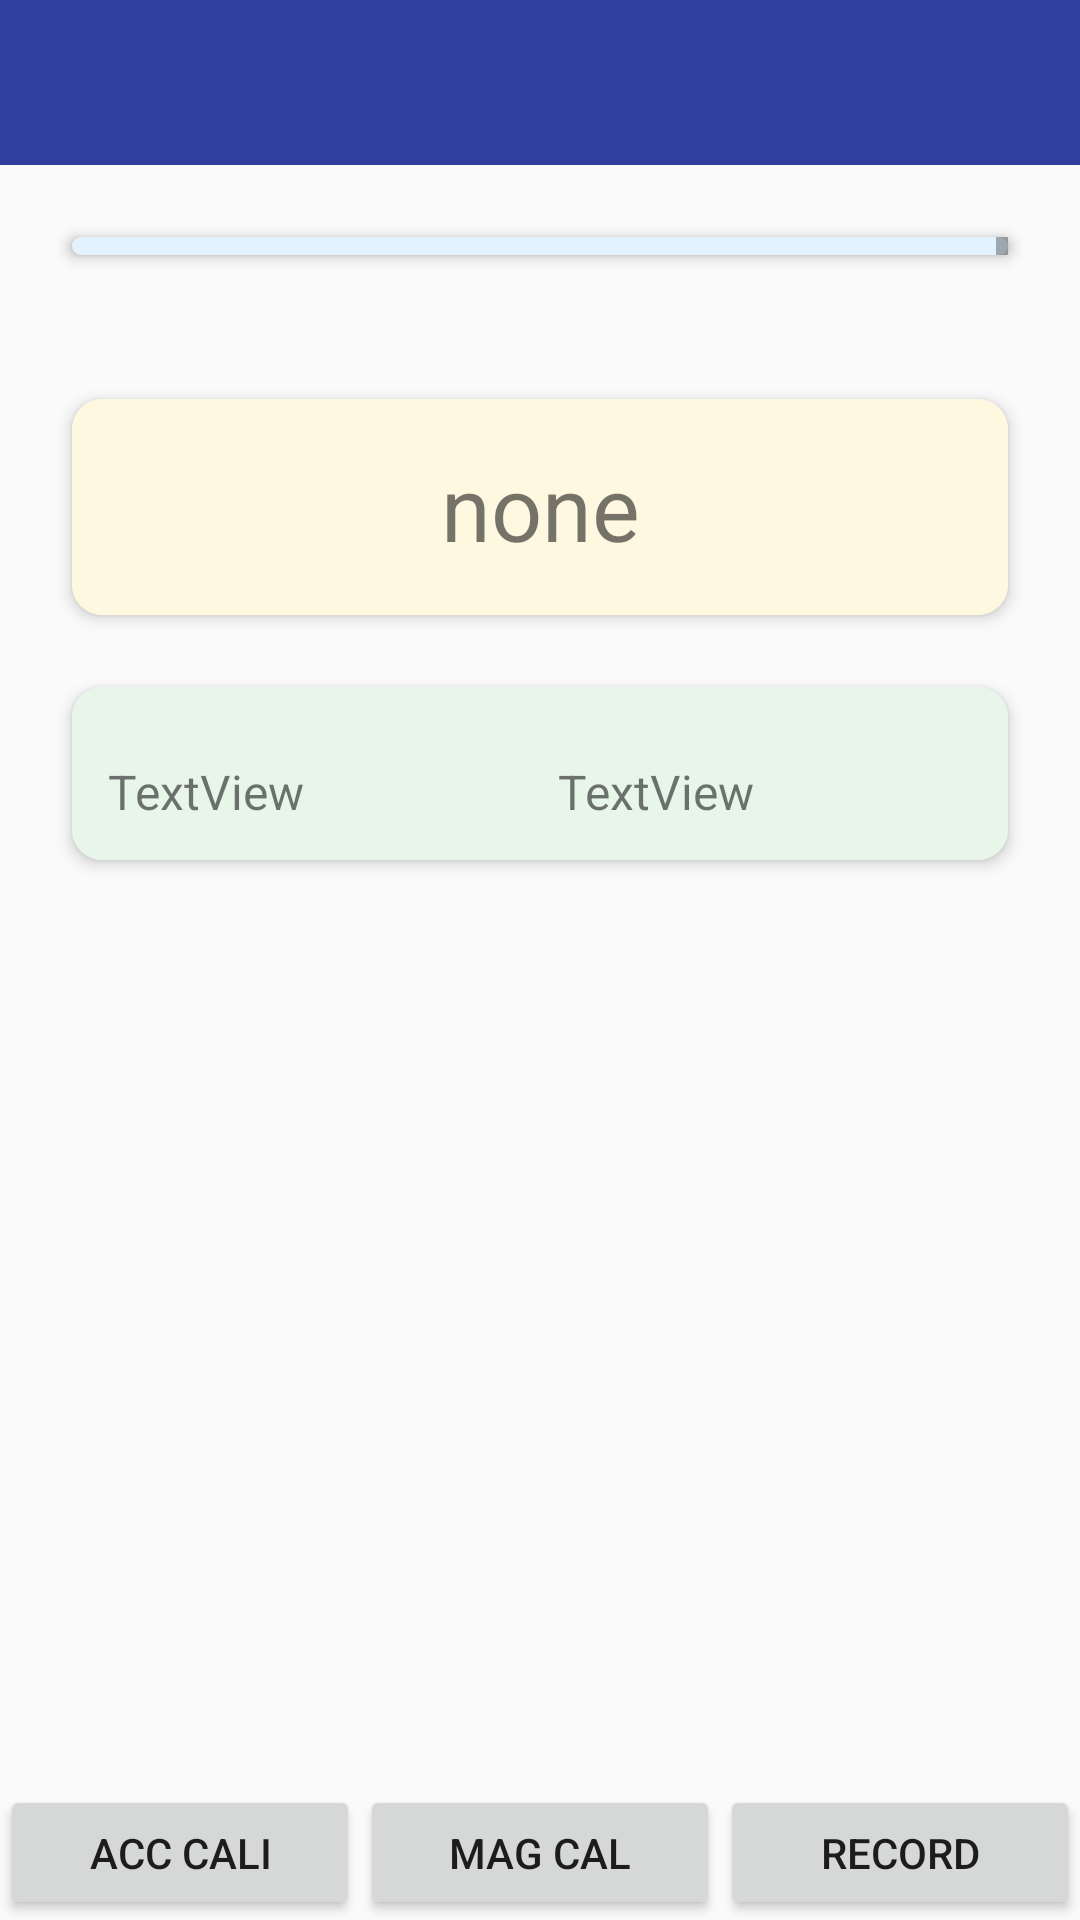

Reconstruct the res/layout file that produces this screen, plus the resources it refers to.
<!-- AndroidManifest.xml: application theme AppTheme -->
<!-- res/layout/activity_xble.xml -->
<?xml version="1.0" encoding="utf-8"?>
<LinearLayout xmlns:android="http://schemas.android.com/apk/res/android"
    xmlns:tools="http://schemas.android.com/tools"
    android:layout_width="match_parent"
    android:layout_height="match_parent"
    android:elevation="3dp"
    android:orientation="vertical"
    android:textAlignment="center"
    tools:context="com.maiji.magkareble40.XBleActivity">

    <include layout="@layout/title_bar"></include>


    <ScrollView
        android:layout_width="match_parent"
        android:layout_height="181dp"
        android:layout_marginLeft="24dp"
        android:layout_marginTop="24dp"
        android:layout_marginRight="24dp"
        android:layout_marginBottom="24dp"
        android:layout_weight="1"
        android:background="@drawable/round_corner"
        android:elevation="3dp">

        <TextView
            android:id="@+id/txtContentMac"
            android:layout_width="wrap_content"
            android:layout_height="wrap_content"

            android:padding="10dp"
            android:text="Waiting to start!"
            android:textSize="16sp" />

    </ScrollView>

    <ScrollView
        android:id="@+id/view2"
        android:layout_width="match_parent"
        android:layout_height="486dp">

        <LinearLayout
            android:layout_width="match_parent"
            android:layout_height="wrap_content"
            android:orientation="vertical">

            <TextView
                android:id="@+id/txtCurRes"
                android:layout_width="match_parent"
                android:layout_height="72dp"
                android:layout_marginLeft="24dp"
                android:layout_marginTop="24dp"
                android:layout_marginRight="24dp"
                android:layout_marginBottom="24dp"
                android:background="@drawable/round_corner"
                android:backgroundTint="#FFF8E1"
                android:elevation="3dp"
                android:gravity="center|center_vertical"
                android:text="none"
                android:textSize="30sp" />

            <LinearLayout
                android:id="@+id/layoutRes"
                android:layout_width="match_parent"
                android:layout_height="match_parent"
                android:layout_marginLeft="24dp"
                android:layout_marginRight="24dp"
                android:layout_marginBottom="24dp"
                android:background="@drawable/round_corner"
                android:backgroundTint="#E8F5E9"
                android:elevation="3dp"
                android:orientation="horizontal">

                <TextView
                    android:id="@+id/txtMotionName"
                    android:layout_width="wrap_content"
                    android:layout_height="wrap_content"
                    android:layout_marginStart="12dp"
                    android:layout_marginTop="24dp"
                    android:layout_marginBottom="12dp"
                    android:layout_weight="1"
                    android:text="TextView"
                    android:textSize="16sp" />

                <TextView
                    android:id="@+id/txtShowRes"
                    android:layout_width="wrap_content"
                    android:layout_height="wrap_content"
                    android:layout_marginTop="24dp"
                    android:layout_marginBottom="12dp"
                    android:layout_weight="1"
                    android:text="TextView"
                    android:textSize="16sp" />

            </LinearLayout>
        </LinearLayout>
    </ScrollView>

    <LinearLayout
        android:id="@+id/select"
        android:layout_width="match_parent"
        android:layout_height="45dp"
        android:orientation="horizontal">

        <Button
            android:id="@+id/bt_AccCali"
            android:layout_width="match_parent"
            android:layout_height="wrap_content"
            android:layout_weight="1"
            android:text="@string/calibration" />

        <Button
            android:id="@+id/bt_MagCali"
            android:layout_width="match_parent"
            android:layout_height="wrap_content"
            android:layout_weight="1"
            android:text="@string/Magnetic_calibration" />

        <Button
            android:id="@+id/bt_Record"
            android:layout_width="match_parent"
            android:layout_height="wrap_content"
            android:layout_weight="1"
            android:text="@string/record" />
    </LinearLayout>
</LinearLayout>

    















<!-- res/layout/title_bar.xml (included above) -->
<RelativeLayout xmlns:android="http://schemas.android.com/apk/res/android"
    android:layout_width="match_parent"
    android:layout_height="55dip"
    android:background="@color/colorPrimaryDark"
    android:gravity="center_vertical">

    <TextView
        android:id="@+id/tv_left"
        style="@style/TitleBar_left"
        android:padding="5dp"/>

    <TextView
        android:layout_centerVertical="true"
        android:id="@+id/tv_right"
        style="@style/TitleBar_right"
        android:layout_width="wrap_content"></TextView>


    <TextView
        android:id="@+id/tv_center"
        style="@style/TitleBar_center"
        android:layout_centerInParent="true"
        android:gravity="center"
        android:textSize="20sp"
        android:textStyle="normal" />

</RelativeLayout>
<!-- resources referenced by this layout -->
<resources>
  <color name="colorPrimaryDark">#303F9F</color>
  <!-- drawable round_corner (drawable) -->
  <?xml version="1.0" encoding="utf-8"?>
  <shape xmlns:android="http://schemas.android.com/apk/res/android"
      android:shape="rectangle"
      android:layout_height="match_parent"
      android:layout_width="match_parent"
      android:elevation="3dp">
      <solid android:color="@color/colorRoundCorner"
          android:alpha = "0.5"/>
      <corners android:radius="10dp" />
  
  </shape>
  <string name="Magnetic_calibration">Mag cal</string>
  <string name="calibration">Acc Cali</string>
  <string name="record">Record</string>
  <style name="TitleBar_center" parent="@style/BASE4">
          <item name="android:layout_centerInParent">true</item>
          <item name="android:layout_centerVertical">true</item>
          <item name="android:textColor">@color/white</item>
          <item name="android:textStyle">normal</item>
          <item name="android:textSize">18sp</item>
          <item name="android:singleLine">true</item>
          <item name="android:paddingLeft">10dp</item>
          <item name="android:paddingRight">10dp</item>
      </style>
  <style name="TitleBar_left" parent="@style/BASE4">
          <item name="android:layout_alignParentLeft">true</item>
          <item name="android:layout_centerVertical">true</item>
          <item name="android:gravity">center</item>
          <item name="android:drawablePadding">5dp</item>
          <item name="android:paddingLeft">10dp</item>
          <item name="android:paddingRight">10dp</item>
          <item name="android:layout_marginLeft">10dp</item>
          <item name="android:textColor">@color/white</item>
          <item name="android:textSize">18sp</item>
      </style>
  <style name="TitleBar_right" parent="@style/BASE4">
          <item name="android:layout_alignParentRight">true</item>
          <item name="android:layout_centerVertical">true</item>
          <item name="android:padding">5dp</item>
          <item name="android:layout_marginRight">10dp</item>
          <item name="android:textColor">@color/white</item>
          <item name="android:textSize">15sp</item>
      </style>
  <style name="AppTheme" parent="Theme.AppCompat.Light.DarkActionBar">
          
          <item name="colorPrimary">@color/colorPrimary</item>
          <item name="colorPrimaryDark">@color/colorPrimaryDark</item>
          <item name="colorAccent">@color/colorAccent</item>
      </style>
  <color name="colorRoundCorner">#E3F2FD</color>
  <style name="BASE4">
          <item name="android:layout_width">wrap_content</item>
          <item name="android:layout_height">wrap_content</item>
      </style>
  <color name="white">#ffffff</color>
  <color name="colorPrimary">#3F51B5</color>
  <color name="colorAccent">#FF4081</color>
</resources>
